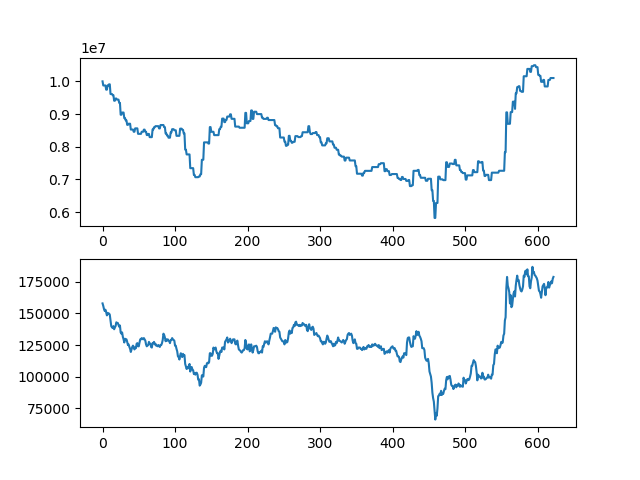

Data behind this chart, as committed beside it:
asset, close
10000000, 158000
9874000, 156000
9874000, 153500
9874000, 152000
9874000, 153000
9746000, 151000
9746000, 148500
9876000, 150500
9876000, 149500
9909000, 150000
9909000, 149000
9612000, 144500
9612000, 140000
9612000, 139000
9577500, 138500
9577500, 140000
9407500, 137500
9407500, 139000
9474500, 140000
9474500, 143000
9441500, 142500
9441500, 142500
9441500, 141000
9342500, 139500
9342500, 140500
8979500, 135000
8979500, 134000
9046500, 135000
9046500, 131500
9046500, 129500
8874000, 127000
8874000, 130000
8806000, 129000
8806000, 129500
8670000, 127500
8670000, 125000
8704500, 125500
8704500, 123500
8704500, 122000
8527000, 119500
8527000, 121500
8527000, 123500
8527000, 124500
8459000, 123500
8459000, 121500
8562500, 123000
8562500, 122500
8562500, 126000
8562500, 126500
8395000, 124000
8395000, 124000
8395000, 127000
8395000, 129500
8395000, 129500
8459000, 130500
8459000, 130000
8459000, 129500
8524000, 130500
8524000, 129500
8459000, 128500
... 563 more rows
